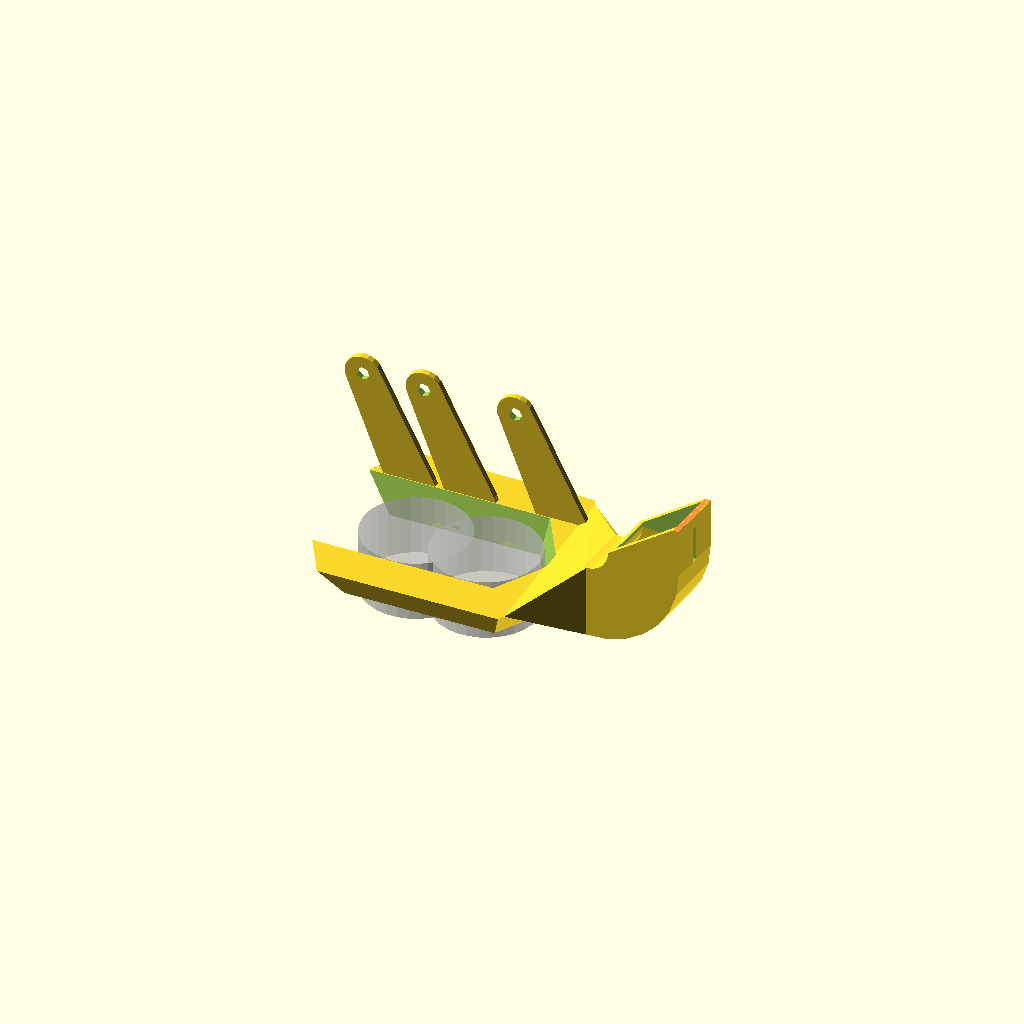
Cell 1 — every parameter at its default value.
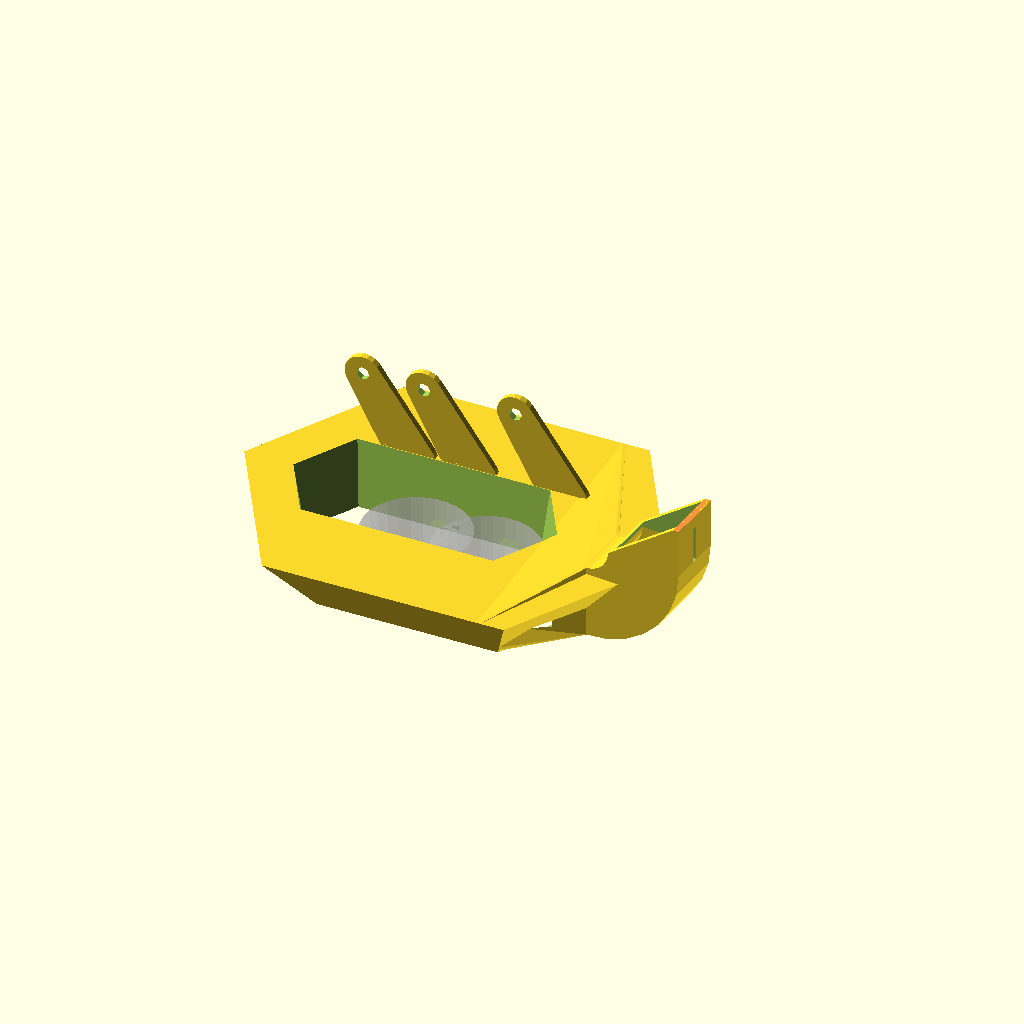
Cell 2: the same model with thickness = 20.
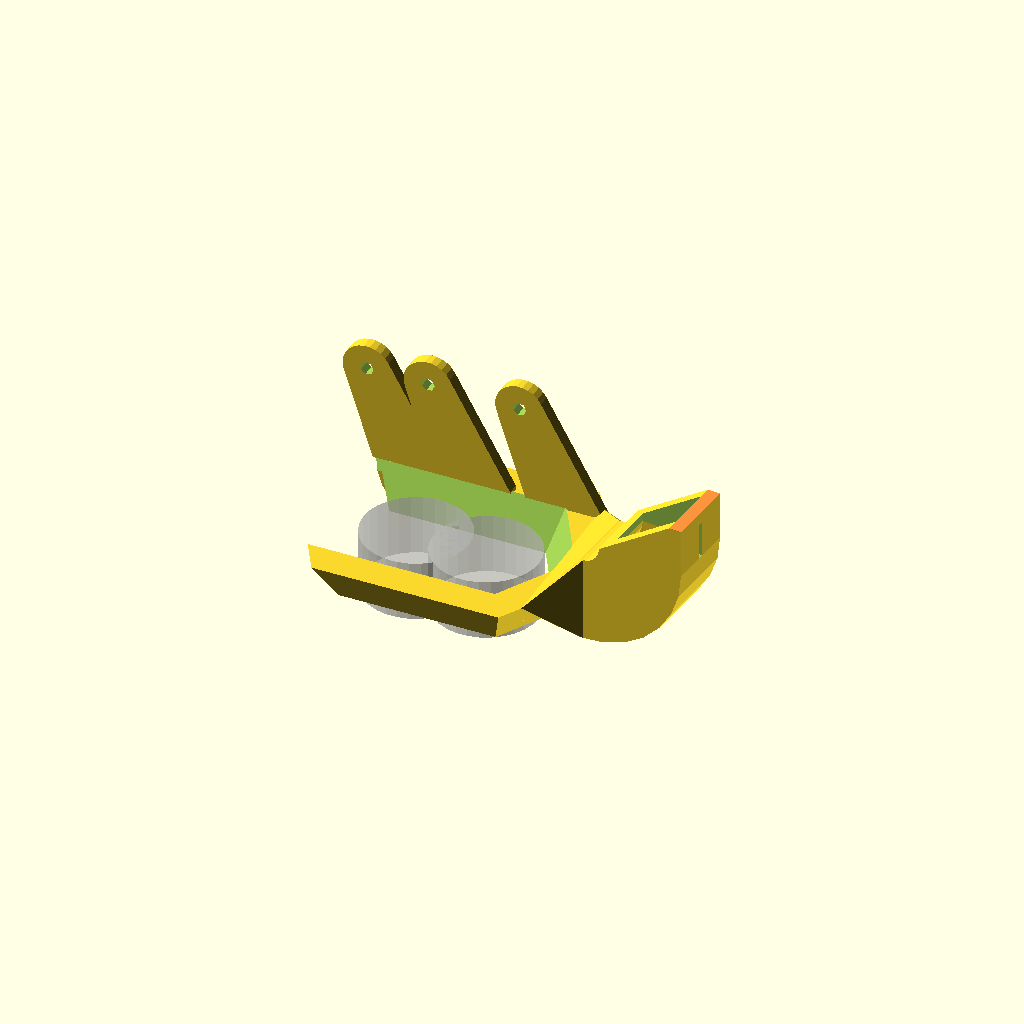
Cell 3: the same model with wall = 4.
One fixed orthographic camera (rotation 55°, 0°, 25°; colour scheme Cornfield) for every cell.
Source of the model, archive/bg8/extruder/fan_mount.scad:


hot_rad = 30/2/cos(30);
hotend_x=25;
fan_x = 15+5;

hotend_y=-5;

thickness = 10;
wall=2;
slop=.2;

fan_hole = (40-wall-wall)/2;
mount_drop = 10;
fan_z = fan_hole+wall;

//fan_mount();
bowden_fan();

%cylinder(r=hot_rad, h=20, center=true);
%translate([-23,0,0]) cylinder(r=hot_rad, h=20, center=true);

m3_cap_rad = 4;
m3_rad = 2;
m3_nut_rad = 6.01/2+.1;

facets = 6;

module fan_mount(){
    difference(){
        union(){
            //core
            cylinder(r1=hot_rad+thickness+wall, r2=hot_rad+thickness*2+wall, h=thickness+wall, $fn=facets);
            
            hull(){
                intersection(){
                    difference(){
                        cylinder(r1=hot_rad+thickness+wall, r2=hot_rad+thickness*2+wall, h=thickness+wall, $fn=facets);
                        translate([0,0,-.5]) cylinder(r1=hot_rad+wall, r2=hot_rad+wall+wall, h=thickness+wall+1, $fn=facets);
                    }
                    translate([50+hot_rad-6.7,50,50]) cube([100,100,100], center=true);
                }
                translate([hotend_x+fan_x-5,hotend_y,fan_z]) rotate([0,90,0]) cylinder(r=fan_hole+wall, h=5);
            }
            
            hull(){
                intersection(){
                    difference(){
                        cylinder(r1=hot_rad+thickness+wall, r2=hot_rad+thickness*2+wall, h=thickness+wall, $fn=facets);
                        translate([0,0,-.5]) cylinder(r1=hot_rad+wall, r2=hot_rad+wall+wall, h=thickness+wall+1, $fn=facets);
                    }
                    translate([50+hot_rad-6.7,-50,50]) cube([100,100,100], center=true);
                }
                translate([hotend_x+fan_x-5,hotend_y,fan_z]) rotate([0,90,0]) cylinder(r=fan_hole+wall, h=5);
            }
            
            //fan mount
            translate([hotend_x+fan_x,hotend_y,fan_z]) rotate([0,90,0]){
                hull() for(i=[0:90:359]) rotate([0,0,i]) {
                    #translate([20-wall,20-wall,-wall]) cylinder(r=wall,h=wall*2, $fn=16);
                }    
            }
            
            //mounting lugs above fan
            translate([hotend_x+fan_x,hotend_y,fan_z]) rotate([0,90,0]){
                for(i=[-16, 16]) difference(){
                    hull(){
                        translate([-16-mount_drop,i,-fan_x+3]) cylinder(r=m3_rad+wall, h=wall*2, $fn=16);
                        translate([0,i,-fan_x+3]) cylinder(r=m3_cap_rad*2, h=wall);
                    }
                    translate([-16-mount_drop,i,-fan_x+3-.1]) cylinder(r=m3_rad, h=wall*2+1, $fn=16);
                }
            }
        }
        
        //center cutout
        translate([0,0,-.5]) cylinder(r1=hot_rad+wall, r2=hot_rad+wall+wall, h=thickness+wall+1, $fn=facets);
                
        //front cutout
        translate([-(hot_rad+thickness*2+wall),0,0]) cylinder(r=hot_rad+thickness*2+wall, h=thickness+wall*10, center=true, $fn=facets);
        
        //fan holes
        translate([hotend_x+fan_x,hotend_y,fan_z]) rotate([0,90,0]){
            for(i=[-16, 16]) for(j=[-16, 16]) {
                #translate([j,i,-.1]) cylinder(r=m3_rad, h=wall+.2, $fn=16);
                translate([j,i,-wall*2-.1]) cylinder(r2=m3_nut_rad, r1=m3_nut_rad+.25, h=wall*2+.2, $fn=6);
            }
        }
        
        //air path
        translate([0,0,-.1]) difference(){
            union(){
                translate([-wall,0,0]) cylinder(r1=hot_rad+thickness, r2=hot_rad+thickness*2-wall, h=thickness, $fn=facets);
                
                hull(){
                    intersection(){
                        difference(){
                            translate([-wall,0,0]) cylinder(r1=hot_rad+thickness, r2=hot_rad+thickness*2-wall, h=thickness, $fn=facets);
                            translate([0,0,-.5]) cylinder(r1=hot_rad+wall*2, r2=hot_rad+wall*3, h=thickness+wall+1, $fn=facets);
                        }
                        translate([50+hot_rad-6.7,50,50]) cube([100,100,100], center=true);
                    }
                    translate([hotend_x+fan_x-5,hotend_y,fan_z]) rotate([0,90,0]) cylinder(r=fan_hole, h=.3);
                }
                
                hull(){
                    intersection(){
                        difference(){
                            translate([-wall,0,0]) cylinder(r1=hot_rad+thickness, r2=hot_rad+thickness*2-wall, h=thickness, $fn=facets);
                            translate([0,0,-.5]) cylinder(r1=hot_rad+wall+wall, r2=hot_rad+wall+wall+wall, h=thickness+wall+1, $fn=facets);
                        }
                        translate([50+hot_rad-6.7,-50,50]) cube([100,100,100], center=true);
                    }
                    translate([hotend_x+fan_x-5,hotend_y,fan_z]) rotate([0,90,0]) cylinder(r=fan_hole, h=.3);
                }
                
                translate([hotend_x+fan_x-5,hotend_y,fan_z]) rotate([0,90,0]) cylinder(r=fan_hole, h=wall+1+5);
            }
            cylinder(r1=hot_rad+wall+wall, r2=hot_rad+wall+wall+wall, h=thickness+wall, $fn=facets);
            translate([-(hot_rad+thickness*2),0,0]) cylinder(r=hot_rad+thickness*2+wall, h=thickness+wall*10, center=true, $fn=facets);
            translate([0,-5+hotend_y/2,0])cube([100,10,wall]);
        }
    }
}

duct_angle=-5;
duct_jut = -5;

module bowden_fan(){
    duct_w = 15+slop;
    duct_h = 20+slop;
    duct_offset=40;
    
    mount_height = 46;
    
    offset = -20;
    difference(){
        union(){
            //core
            hull(){
                cylinder(r1=hot_rad+thickness+wall, r2=hot_rad+thickness*2+wall, h=thickness+wall, $fn=facets);
                translate([offset,0,0]) cylinder(r1=hot_rad+thickness+wall, r2=hot_rad+thickness*2+wall, h=thickness+wall, $fn=facets);
            }
            
            //connection to duct
            hull(){
                intersection(){
                    cylinder(r1=hot_rad+thickness+wall, r2=hot_rad+thickness*2+wall, h=thickness+wall, $fn=facets);
                    translate([hot_rad+wall*2,0,0]) cube([1,200,200], center=true);
                }
                translate([duct_offset,duct_jut,duct_h/2+wall]) rotate([0,0,duct_angle]) cube([1,duct_w+wall*2, duct_h+wall*2], center=true);
            }
            
            //the duct connector
            translate([duct_offset,duct_jut,0]) rotate([0,0,duct_angle]) duct();
            
            //mounting lugs
            for(i=[0,-30,-50]) difference(){
                translate([i,hot_rad+wall*2,0]) hull(){
                    translate([16,0,thickness]) rotate([90,0,0]) cylinder(r=m3_cap_rad+wall*2, h=wall, center=true);
                    translate([0,0,mount_height]) rotate([90,0,0]) cylinder(r=m3_cap_rad+wall, h=wall, center=true);
                }
                
                //mounting holes up top
                translate([i,hot_rad+wall*2,mount_height]) rotate([90,0,0]) cylinder(r=m3_rad+slop, h=20, center=true);
            }
        }
        
        //connection to duct airflow
        hull(){
            intersection(){
                translate([0,0,wall]) cylinder(r1=hot_rad+thickness, r2=hot_rad+thickness*2, h=thickness-wall, $fn=facets);
                translate([hot_rad+wall*3,0,0]) cube([1,200,200], center=true);
            }
            translate([duct_offset,duct_jut,duct_h/2+wall]) rotate([0,0,duct_angle]) cube([1.2,duct_w, duct_h], center=true);
        }
        
        //center cutout
        translate([0,0,-.5]) hull(){
            cylinder(r1=hot_rad+wall, r2=hot_rad+wall*3, h=thickness+wall+1, $fn=facets);
            translate([2*offset,0,0]) cylinder(r1=hot_rad+wall, r2=hot_rad+wall*3, h=thickness+wall+1, $fn=facets);
        }
        
        //air path
        difference(){
            //core
            translate([0,0,-.1]) hull(){
                cylinder(r1=hot_rad+thickness, r2=hot_rad+thickness*2-wall, h=thickness, $fn=facets);
                translate([offset+wall,0,0]) cylinder(r1=hot_rad+thickness, r2=hot_rad+thickness*2-wall, h=thickness, $fn=facets);
            }
            
            //keep the center walls in place
            translate([0,0,-.5]) hull(){
                cylinder(r1=hot_rad+wall*2, r2=hot_rad+wall*4, h=thickness+wall+1, $fn=facets);
                translate([2*offset,0,0]) cylinder(r1=hot_rad+wall*2, r2=hot_rad+wall*4, h=thickness+wall+1, $fn=facets);
            }
            
            //bottom on the near side
            translate([10,0,-.5]) cylinder(r1=hot_rad+wall*2, r2=hot_rad+wall*2.5, h=wall+.5, $fn=facets);
        }
    }
}

module duct(){
    duct_w = 15+slop;
    duct_h = 20+slop;
    rad = 20;
    
    translate([0,0,rad+wall+duct_h/2]) rotate([-90,0,0]) union(){
        intersection(){
            rotate_extrude(angle = 90, convexity = 2){
                translate([rad,0,0])
                difference(){
                    square([duct_h+wall*2, duct_w+wall*2], center=true);
                    square([duct_h, duct_w], center=true);
                }
            }
            translate([0,0,-100]) cube([200,200,200]);
        }
        
        translate([rad,0,0]) rotate([90,0,0]) translate([0,0,8]) difference(){
            hull(){
                translate([0,0,-8]) cube([duct_h+wall*2,duct_w+wall*2,.1], center=true);
                #translate([duct_h/2+wall/2,0,8]) cube([wall,duct_w+wall*2,.1], center=true);
            }
            
            //hollow center
            cube([duct_h,duct_w,16.3], center=true);
            
            //slot for the clip
            translate([wall+1,0,(12-16)/2]) cube([duct_h+wall*2,2,12], center=true);
        }
        
    }
    
}
Customizer parameters (derived from the source; name, type, default, range or options):
hotend_x: number, default 25
hotend_y: number, default -5
thickness: number, default 10
wall: number, default 2
slop: number, default 0.2
mount_drop: number, default 10
m3_cap_rad: number, default 4
m3_rad: number, default 2
facets: number, default 6
